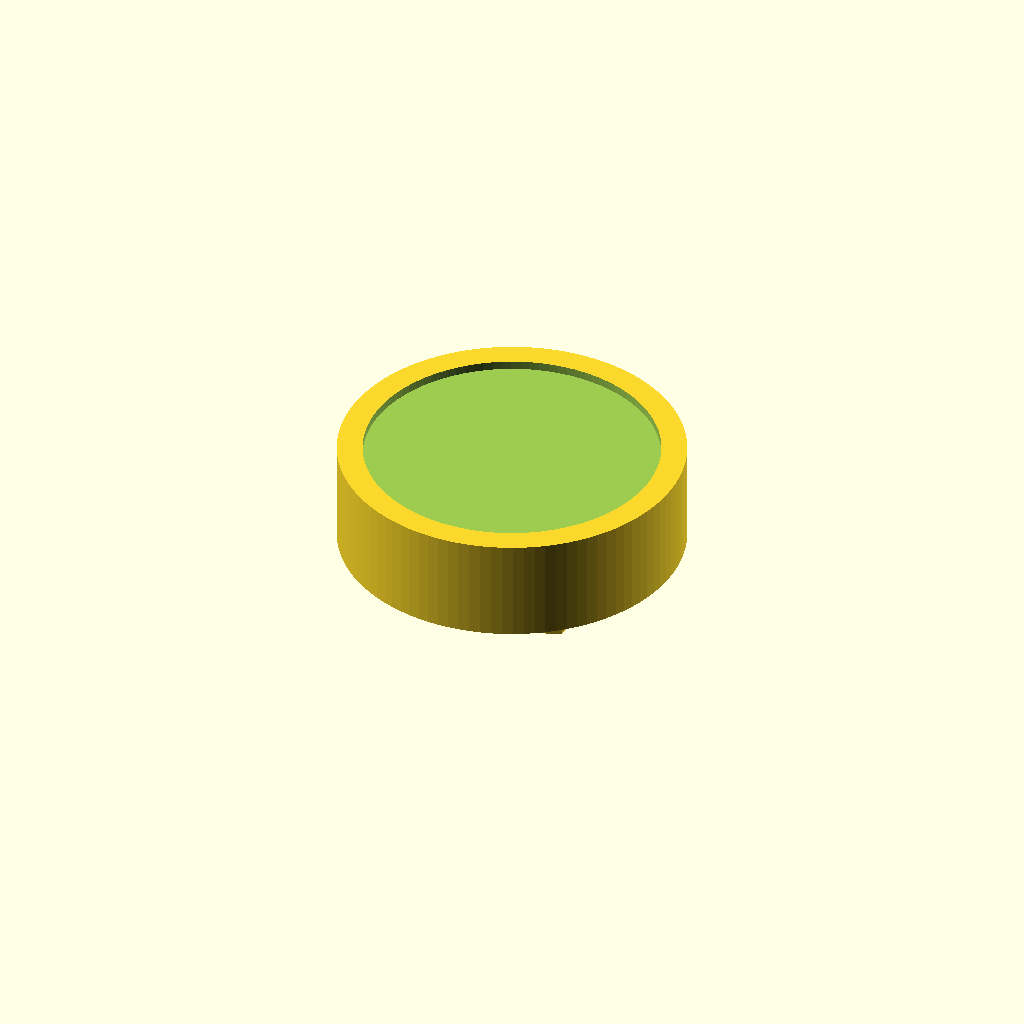
Cell 1 — every parameter at its default value.
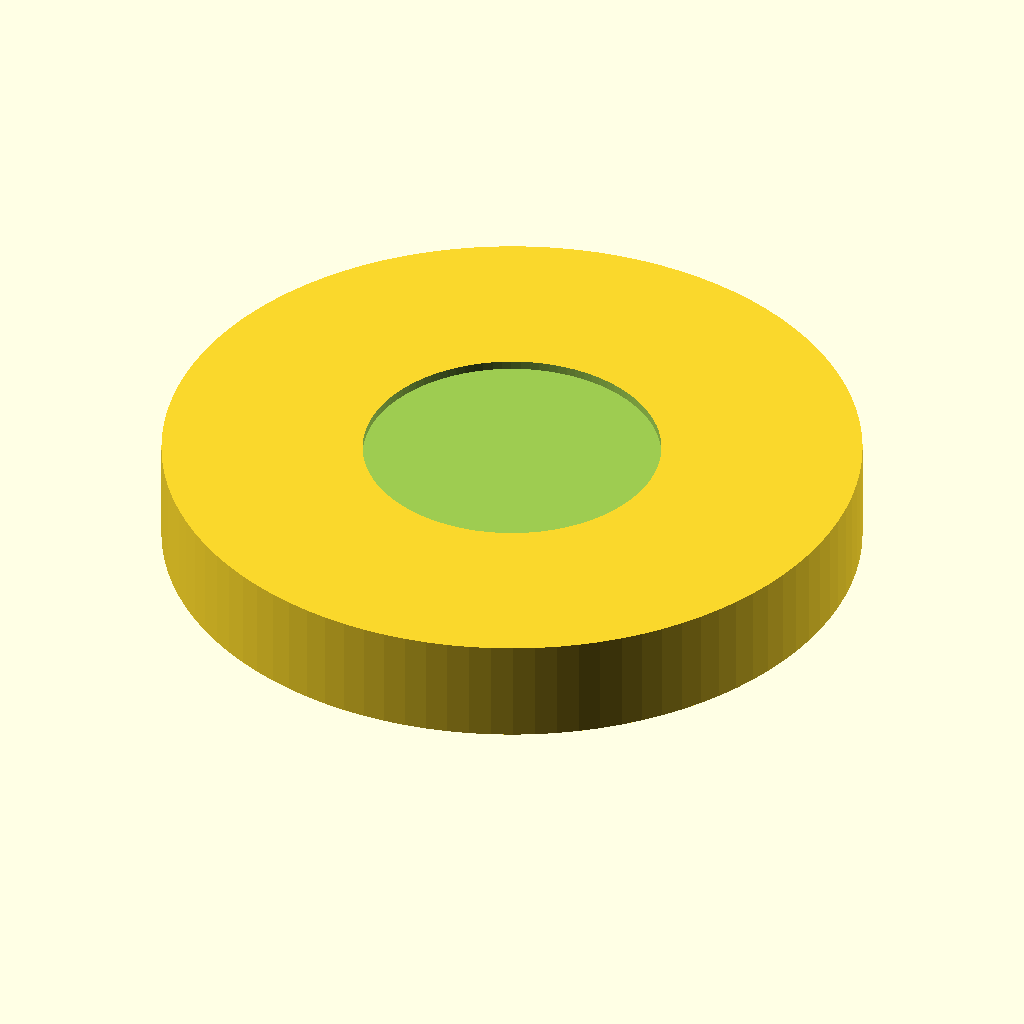
Cell 2: the same model with case_diameter = 80.
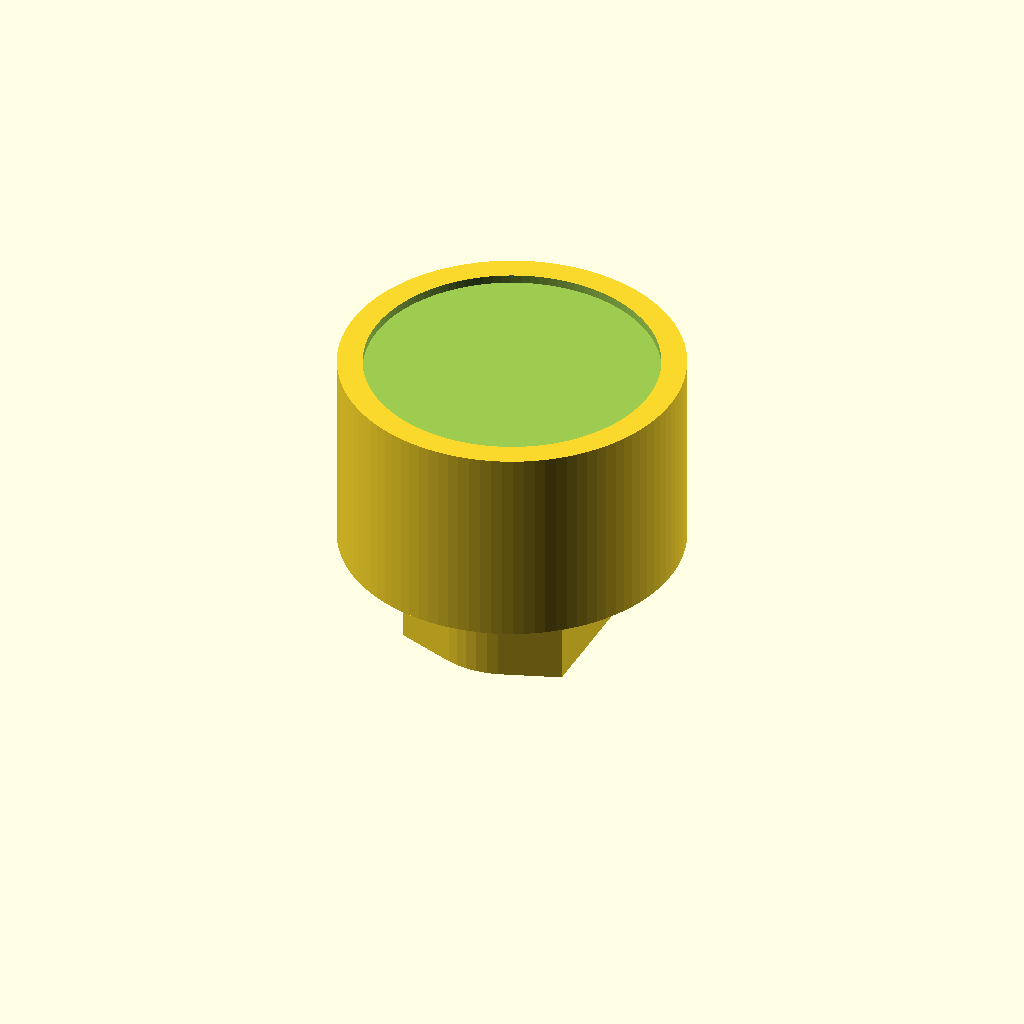
Cell 3: case_thickness = 24 (everything else at default).
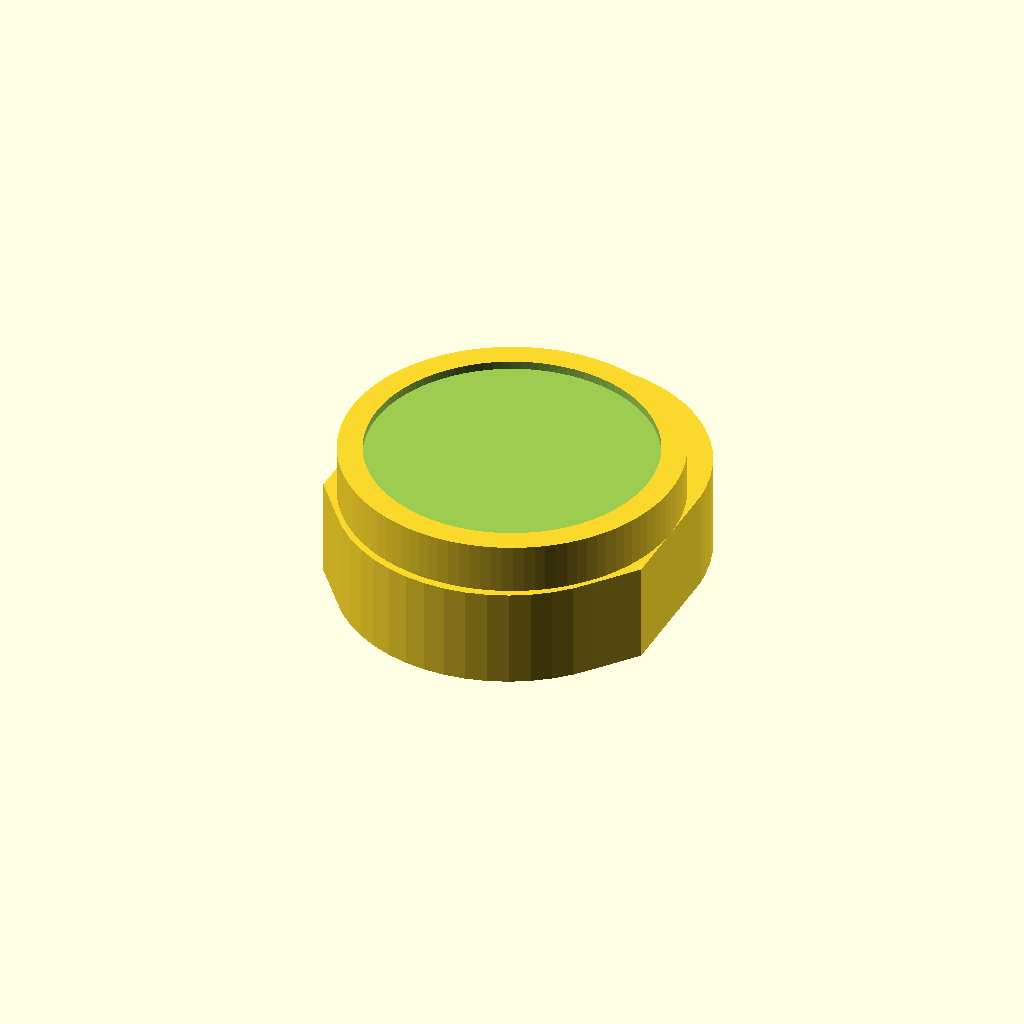
Cell 4: the same model with lug_width = 40.
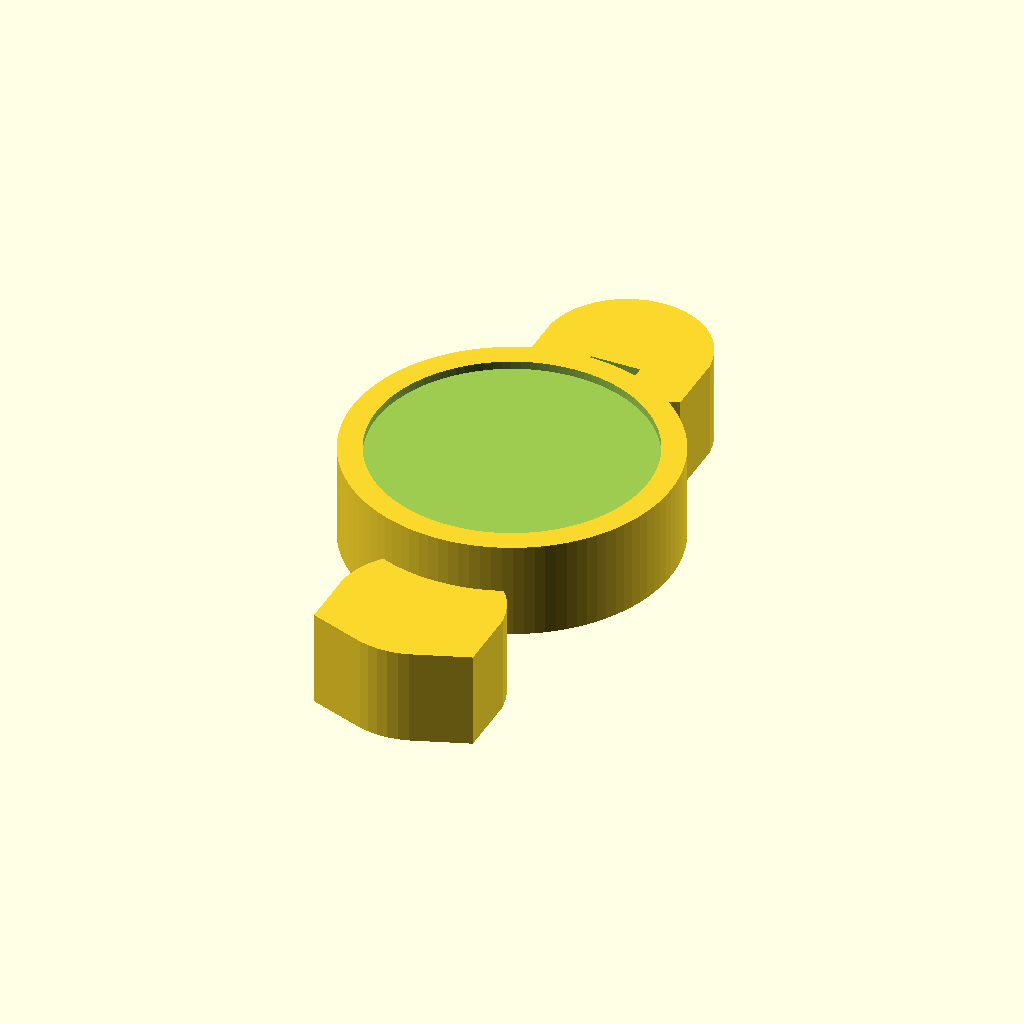
Cell 5: the same model with lug_to_lug = 96.
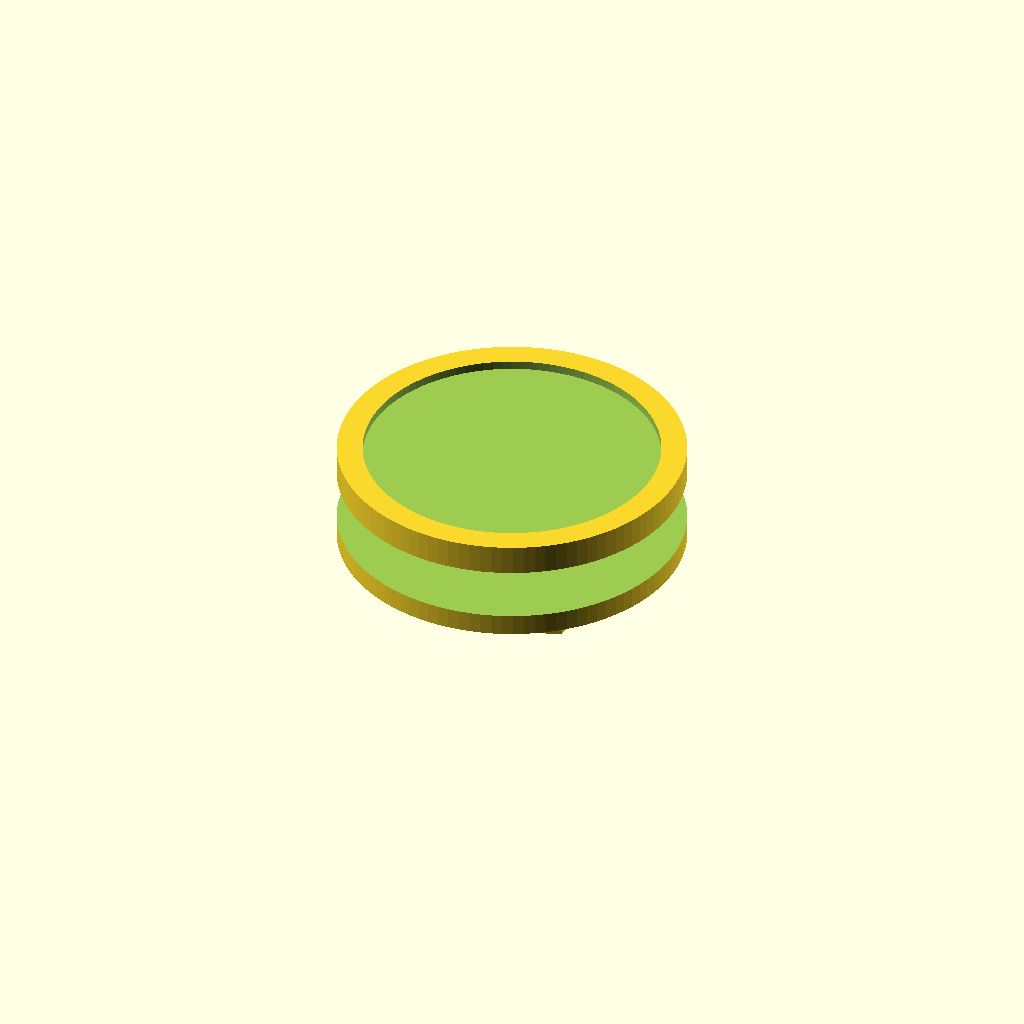
Cell 6 — movement_diameter set to 57, the other parameters unchanged.
All cells are drawn from one camera (rotation 55°, 0°, 25°, orthographic, colour scheme Cornfield), so only the parameter changes between them.
The OpenSCAD source (open_source_watch/output/generated_models/case.scad):
// Open Source Watch Case Template
// Generated from YAML configuration

// Configuration variables
case_diameter = 40.0;
case_thickness = 12.0;
lug_width = 20.0;
lug_to_lug = 48.0;
movement_diameter = 28.5;
movement_thickness = 5.5;
crown_position = 3;
crown_diameter = 6.0;
tolerance = 0.1;

// Calculated values
movement_cavity_diameter = movement_diameter + tolerance;
crown_angle = crown_position * 30; // Convert to degrees

module watch_case() {
    difference() {
        union() {
            // Main case body
            cylinder(h=case_thickness, d=case_diameter, center=false, $fn=100);
            
            // Lugs
            lug_offset = lug_to_lug/2 - case_diameter/2;
            translate([0, lug_offset, 0])
                lug(lug_width);
            translate([0, -lug_offset, 0])
                lug(lug_width);
        }
        
        // Movement cavity
        translate([0, 0, 2.5])
            cylinder(h=movement_thickness + 0.5, 
                    d=movement_cavity_diameter, $fn=100);
        
        // Crown hole
        rotate([0, 0, crown_angle])
            translate([case_diameter/2, 0, case_thickness/2])
                rotate([0, 90, 0])
                    cylinder(h=8, d=crown_diameter + 0.2, $fn=50);
        
        // Crystal seat
        translate([0, 0, case_thickness - 1])
            cylinder(h=2, d=34.0 + 0.1, $fn=100);
    }
}

module lug(width) {
    lug_length = 8;
    lug_height = case_thickness;
    
    hull() {
        translate([0, 0, 0])
            cube([width, lug_length, lug_height], center=true);
        translate([0, lug_length/2 - 1, 0])
            cylinder(h=lug_height, d=width, center=true, $fn=50);
    }
    
    // Spring bar holes
    translate([width/2 - 1, 0, 0])
        rotate([0, 90, 0])
            cylinder(h=2, d=1.6, center=true, $fn=20);
    translate([-width/2 + 1, 0, 0])
        rotate([0, 90, 0])
            cylinder(h=2, d=1.6, center=true, $fn=20);
}

// Generate the case
watch_case();
Customizer parameters (derived from the source; name, type, default, range or options):
case_diameter: number, default 40
case_thickness: number, default 12
lug_width: number, default 20
lug_to_lug: number, default 48
movement_diameter: number, default 28.5
movement_thickness: number, default 5.5
crown_position: number, default 3
crown_diameter: number, default 6
tolerance: number, default 0.1
